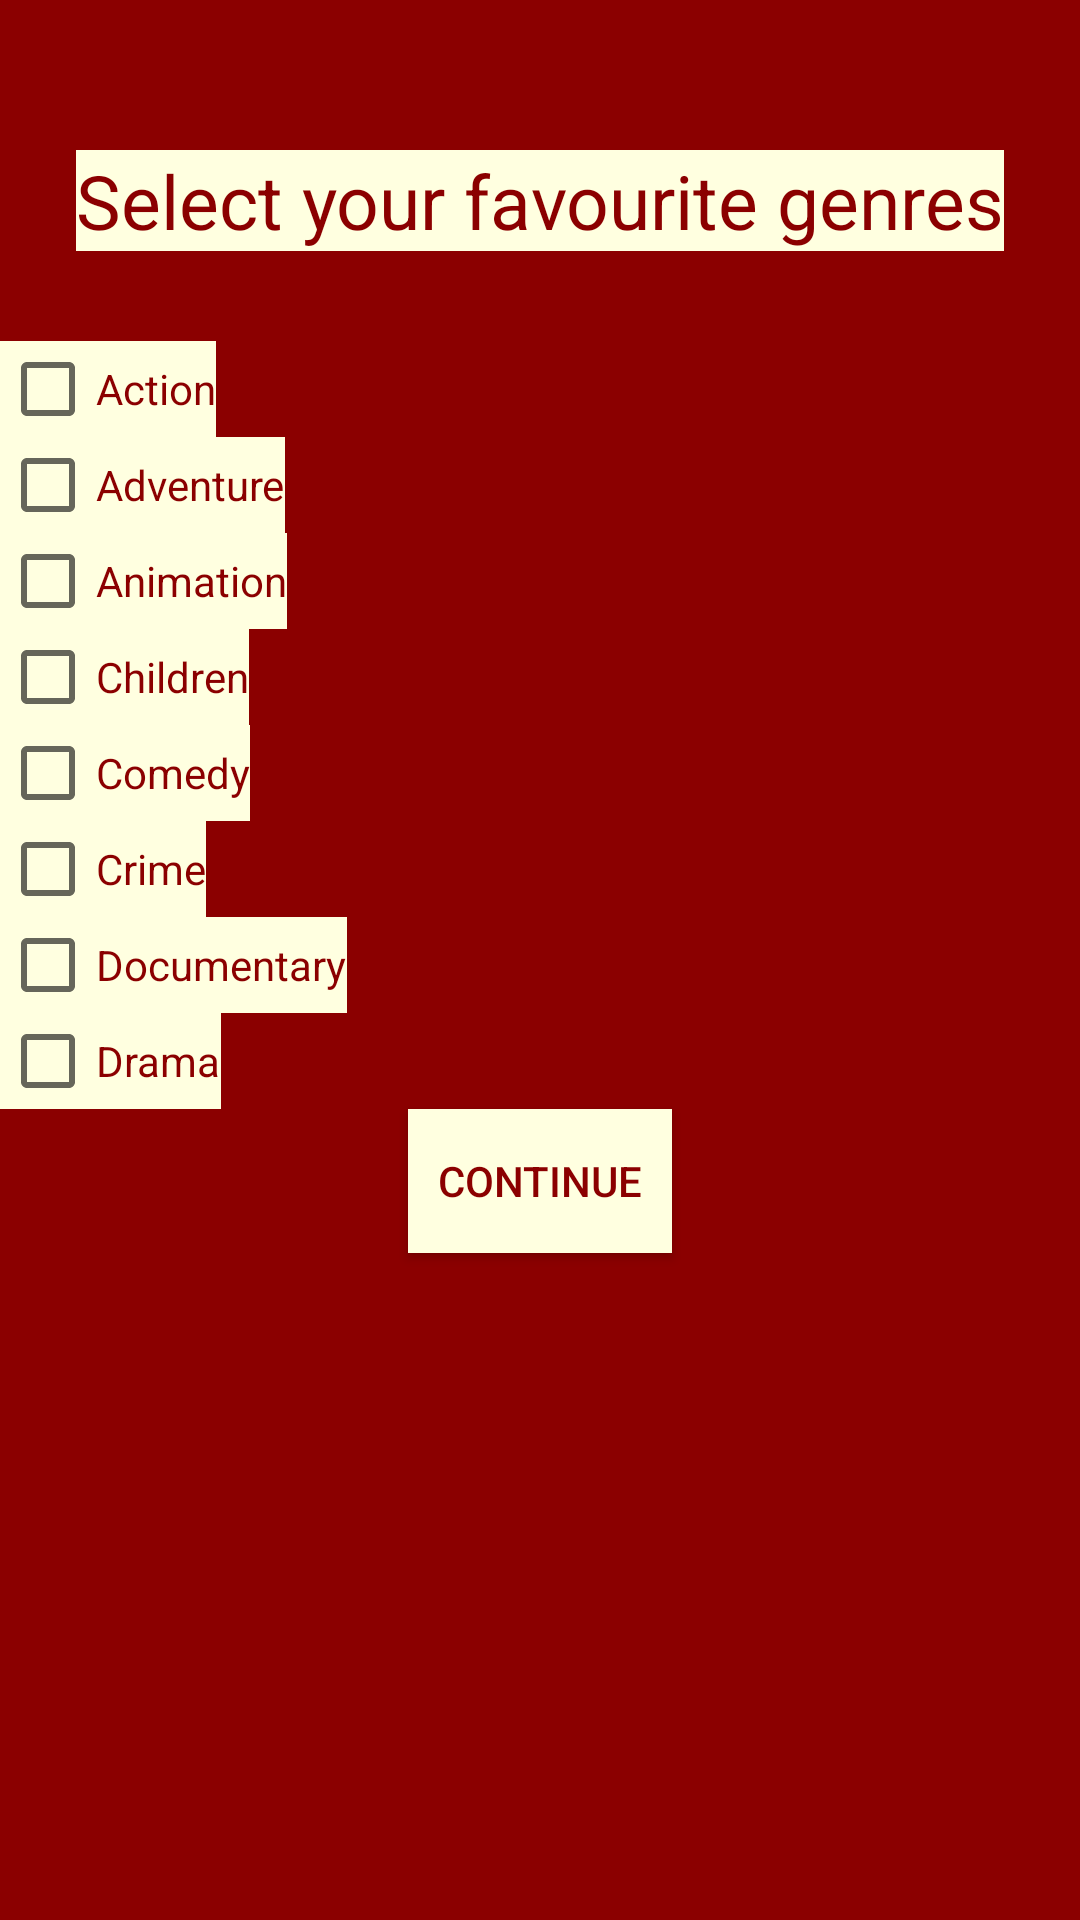

Android layout source for this screen:
<!-- AndroidManifest.xml: application theme AppTheme -->
<!-- res/layout/myrecommendatons.xml -->
<?xml version="1.0" encoding="utf-8"?>

<LinearLayout xmlns:android="http://schemas.android.com/apk/res/android"
    android:orientation="vertical" android:layout_width="match_parent"
    android:layout_height="match_parent"
    android:background="@color/DarkRed">

    <TextView
        android:layout_width="wrap_content"
        android:layout_height="wrap_content"
        android:text="Select your favourite genres"
        android:background="@color/LightYellow"
        android:textColor="@color/DarkRed"
        android:layout_marginTop="50dp"
        android:layout_gravity="center"
        android:textSize="25dp"
        android:layout_marginBottom="30dp"/>

    <CheckBox
        android:layout_width="wrap_content"
        android:layout_height="wrap_content"
        android:text="Action"
        android:id="@+id/action"
        android:background="@color/LightYellow"
        android:textColor="@color/DarkRed"
        />

    <CheckBox
        android:layout_width="wrap_content"
        android:layout_height="wrap_content"
        android:text="Adventure"
        android:id="@+id/adventure"

        android:background="@color/LightYellow"
        android:textColor="@color/DarkRed"/>

    <CheckBox
        android:layout_width="wrap_content"
        android:layout_height="wrap_content"
        android:text="Animation"
        android:id="@+id/animation"

        android:background="@color/LightYellow"
        android:textColor="@color/DarkRed"/>

    <CheckBox
        android:layout_width="wrap_content"
        android:layout_height="wrap_content"
        android:text="Children"
        android:id="@+id/children"

        android:background="@color/LightYellow"
        android:textColor="@color/DarkRed"/>

    <CheckBox
        android:layout_width="wrap_content"
        android:layout_height="wrap_content"
        android:text="Comedy"
        android:id="@+id/comedy"

        android:background="@color/LightYellow"
        android:textColor="@color/DarkRed"/>

    <CheckBox
        android:layout_width="wrap_content"
        android:layout_height="wrap_content"
        android:text="Crime"
        android:id="@+id/crime"

        android:background="@color/LightYellow"
        android:textColor="@color/DarkRed"/>

    <CheckBox
        android:layout_width="wrap_content"
        android:layout_height="wrap_content"
        android:text="Documentary"
        android:background="@color/LightYellow"
        android:textColor="@color/DarkRed"
        android:id="@+id/documentary" />

    <CheckBox
        android:layout_width="wrap_content"
        android:layout_height="wrap_content"
        android:text="Drama"

        android:background="@color/LightYellow"
        android:textColor="@color/DarkRed"
        android:id="@+id/drama"
        android:checked="false" />

    <Button
        android:layout_width="wrap_content"
        android:layout_height="wrap_content"
        android:text="Continue"
        android:id="@+id/okBtn"
        android:layout_gravity="center_horizontal"

        android:background="@color/LightYellow"
        android:textColor="@color/DarkRed"/>

</LinearLayout>
<!-- resources referenced by this layout -->
<resources>
  <color name="DarkRed">#8B0000</color>
  <color name="LightYellow">#FFFFE0</color>
  <style name="AppTheme" parent="Theme.AppCompat.Light.DarkActionBar">
          
          <item name="colorPrimary">@color/colorPrimary</item>
          <item name="colorPrimaryDark">@color/colorPrimaryDark</item>
          <item name="colorAccent">@color/colorAccent</item>
      </style>
  <color name="colorPrimary">#3F51B5</color>
  <color name="colorPrimaryDark">#303F9F</color>
  <color name="colorAccent">#FF4081</color>
</resources>
